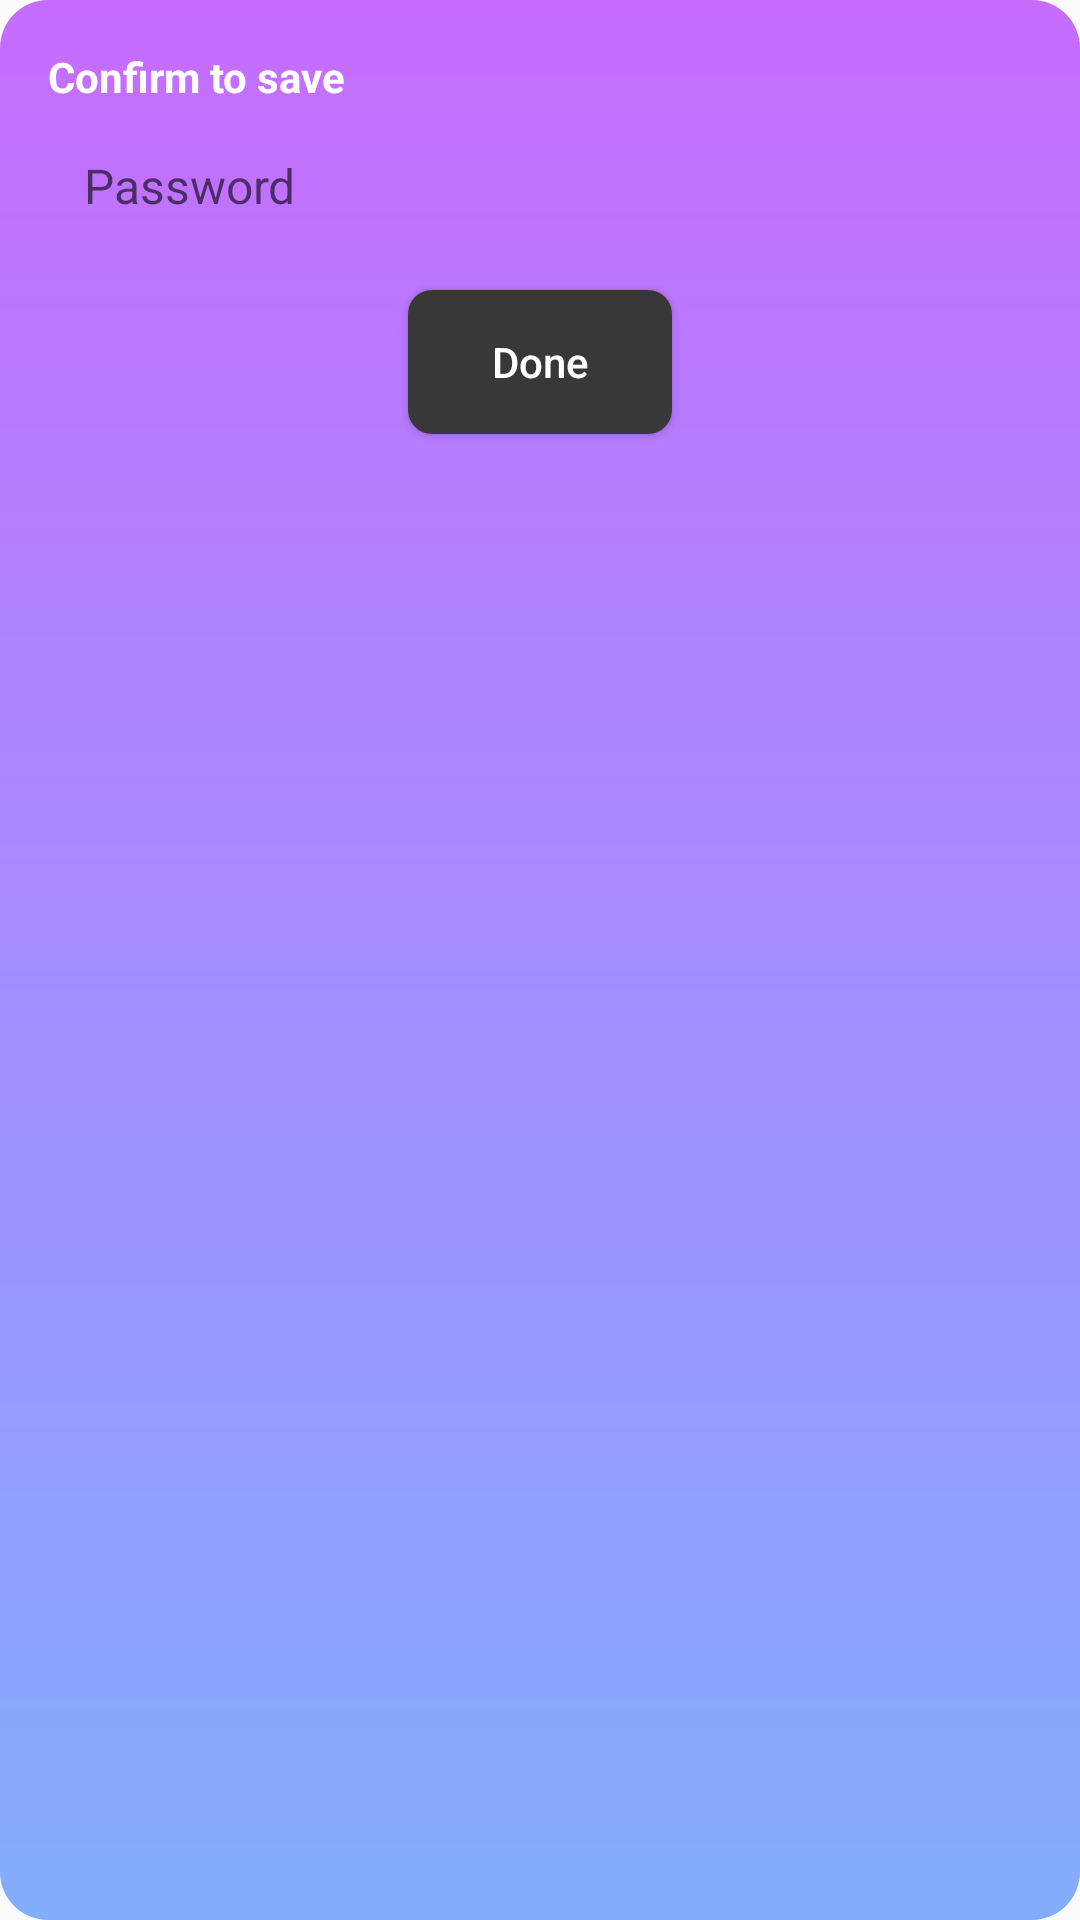

Layout XML and referenced resources for this Android screen:
<!-- AndroidManifest.xml: application theme AppTheme -->
<!-- res/layout/popup_confirm_password.xml -->
<?xml version="1.0" encoding="utf-8"?>
<LinearLayout xmlns:android="http://schemas.android.com/apk/res/android"
    android:layout_width="wrap_content"
    android:layout_height="wrap_content"
    android:layout_gravity="center"
    android:background="@drawable/popup_background"
    android:orientation="vertical"
    android:padding="16dp">

    <TextView
        android:layout_width="wrap_content"
        android:layout_height="wrap_content"
        android:text="@string/confirm_to_save"
        android:textColor="@color/pureWhite"
        android:textStyle="bold" />

    <EditText
        android:id="@+id/input_popup_password"
        style="@style/editTextStyle"
        android:layout_width="200dp"
        android:hint="@string/password"
        android:inputType="textPassword" />

    <Button
        android:id="@+id/btn_popup_verify"
        android:layout_width="wrap_content"
        android:layout_height="48dp"
        android:layout_gravity="center_horizontal"
        android:layout_marginTop="16dp"
        android:background="@drawable/bg_button"
        android:text="@string/done"
        android:textAllCaps="false"
        android:textColor="@color/pureWhite" />
</LinearLayout>
<!-- resources referenced by this layout -->
<resources>
  <color name="pureWhite">#fff</color>
  <!-- drawable bg_button (drawable) -->
  <?xml version="1.0" encoding="utf-8"?>
  <shape xmlns:android="http://schemas.android.com/apk/res/android"
      android:shape="rectangle">
      <corners android:radius="8dp" />
      <solid android:color="@color/colorDark" />
  </shape>
  <!-- drawable popup_background (drawable) -->
  <?xml version="1.0" encoding="utf-8"?>
  <shape xmlns:android="http://schemas.android.com/apk/res/android"
      android:shape="rectangle">
  
      <corners android:radius="16dp" />
      <gradient
          android:angle="-90"
          android:endColor="@color/colorGradientEnd"
          android:startColor="@color/colorGradientStart" />
  </shape>
  <string name="confirm_to_save">Confirm to save</string>
  <string name="done">Done</string>
  <string name="password">Password</string>
  <style name="editTextStyle">
          <item name="android:textColor">@color/colorDark</item>
          <item name="android:layout_width">280dp</item>
          <item name="android:layout_height">wrap_content</item>
          <item name="android:background">@drawable/bg_edittext</item>
          <item name="android:maxLines">1</item>
          <item name="android:layout_marginTop">8dp</item>
          <item name="android:paddingBottom">@dimen/padding_edittext_vertical</item>
          <item name="android:paddingEnd">@dimen/padding_edit_text_horizontal</item>
          <item name="android:paddingStart">@dimen/padding_edit_text_horizontal</item>
          <item name="android:paddingTop">@dimen/padding_edittext_vertical</item>
          <item name="android:textSize">16sp</item>
      </style>
  <style name="AppTheme" parent="Theme.AppCompat.Light.NoActionBar">
          
          <item name="colorPrimary">@color/colorPrimary</item>
          <item name="colorPrimaryDark">@color/colorPrimaryDark</item>
          <item name="colorAccent">@color/colorAccent</item>
      </style>
  <color name="colorDark">#383838</color>
  <color name="colorGradientEnd">#82ADFD</color>
  <color name="colorGradientStart">#C66CFF</color>
  <dimen name="padding_edittext_vertical">8dp</dimen>
  <dimen name="padding_edit_text_horizontal">12dp</dimen>
  <color name="colorPrimary">#C66CFF</color>
  <color name="colorPrimaryDark">#C66CFF</color>
  <color name="colorAccent">#333</color>
</resources>
